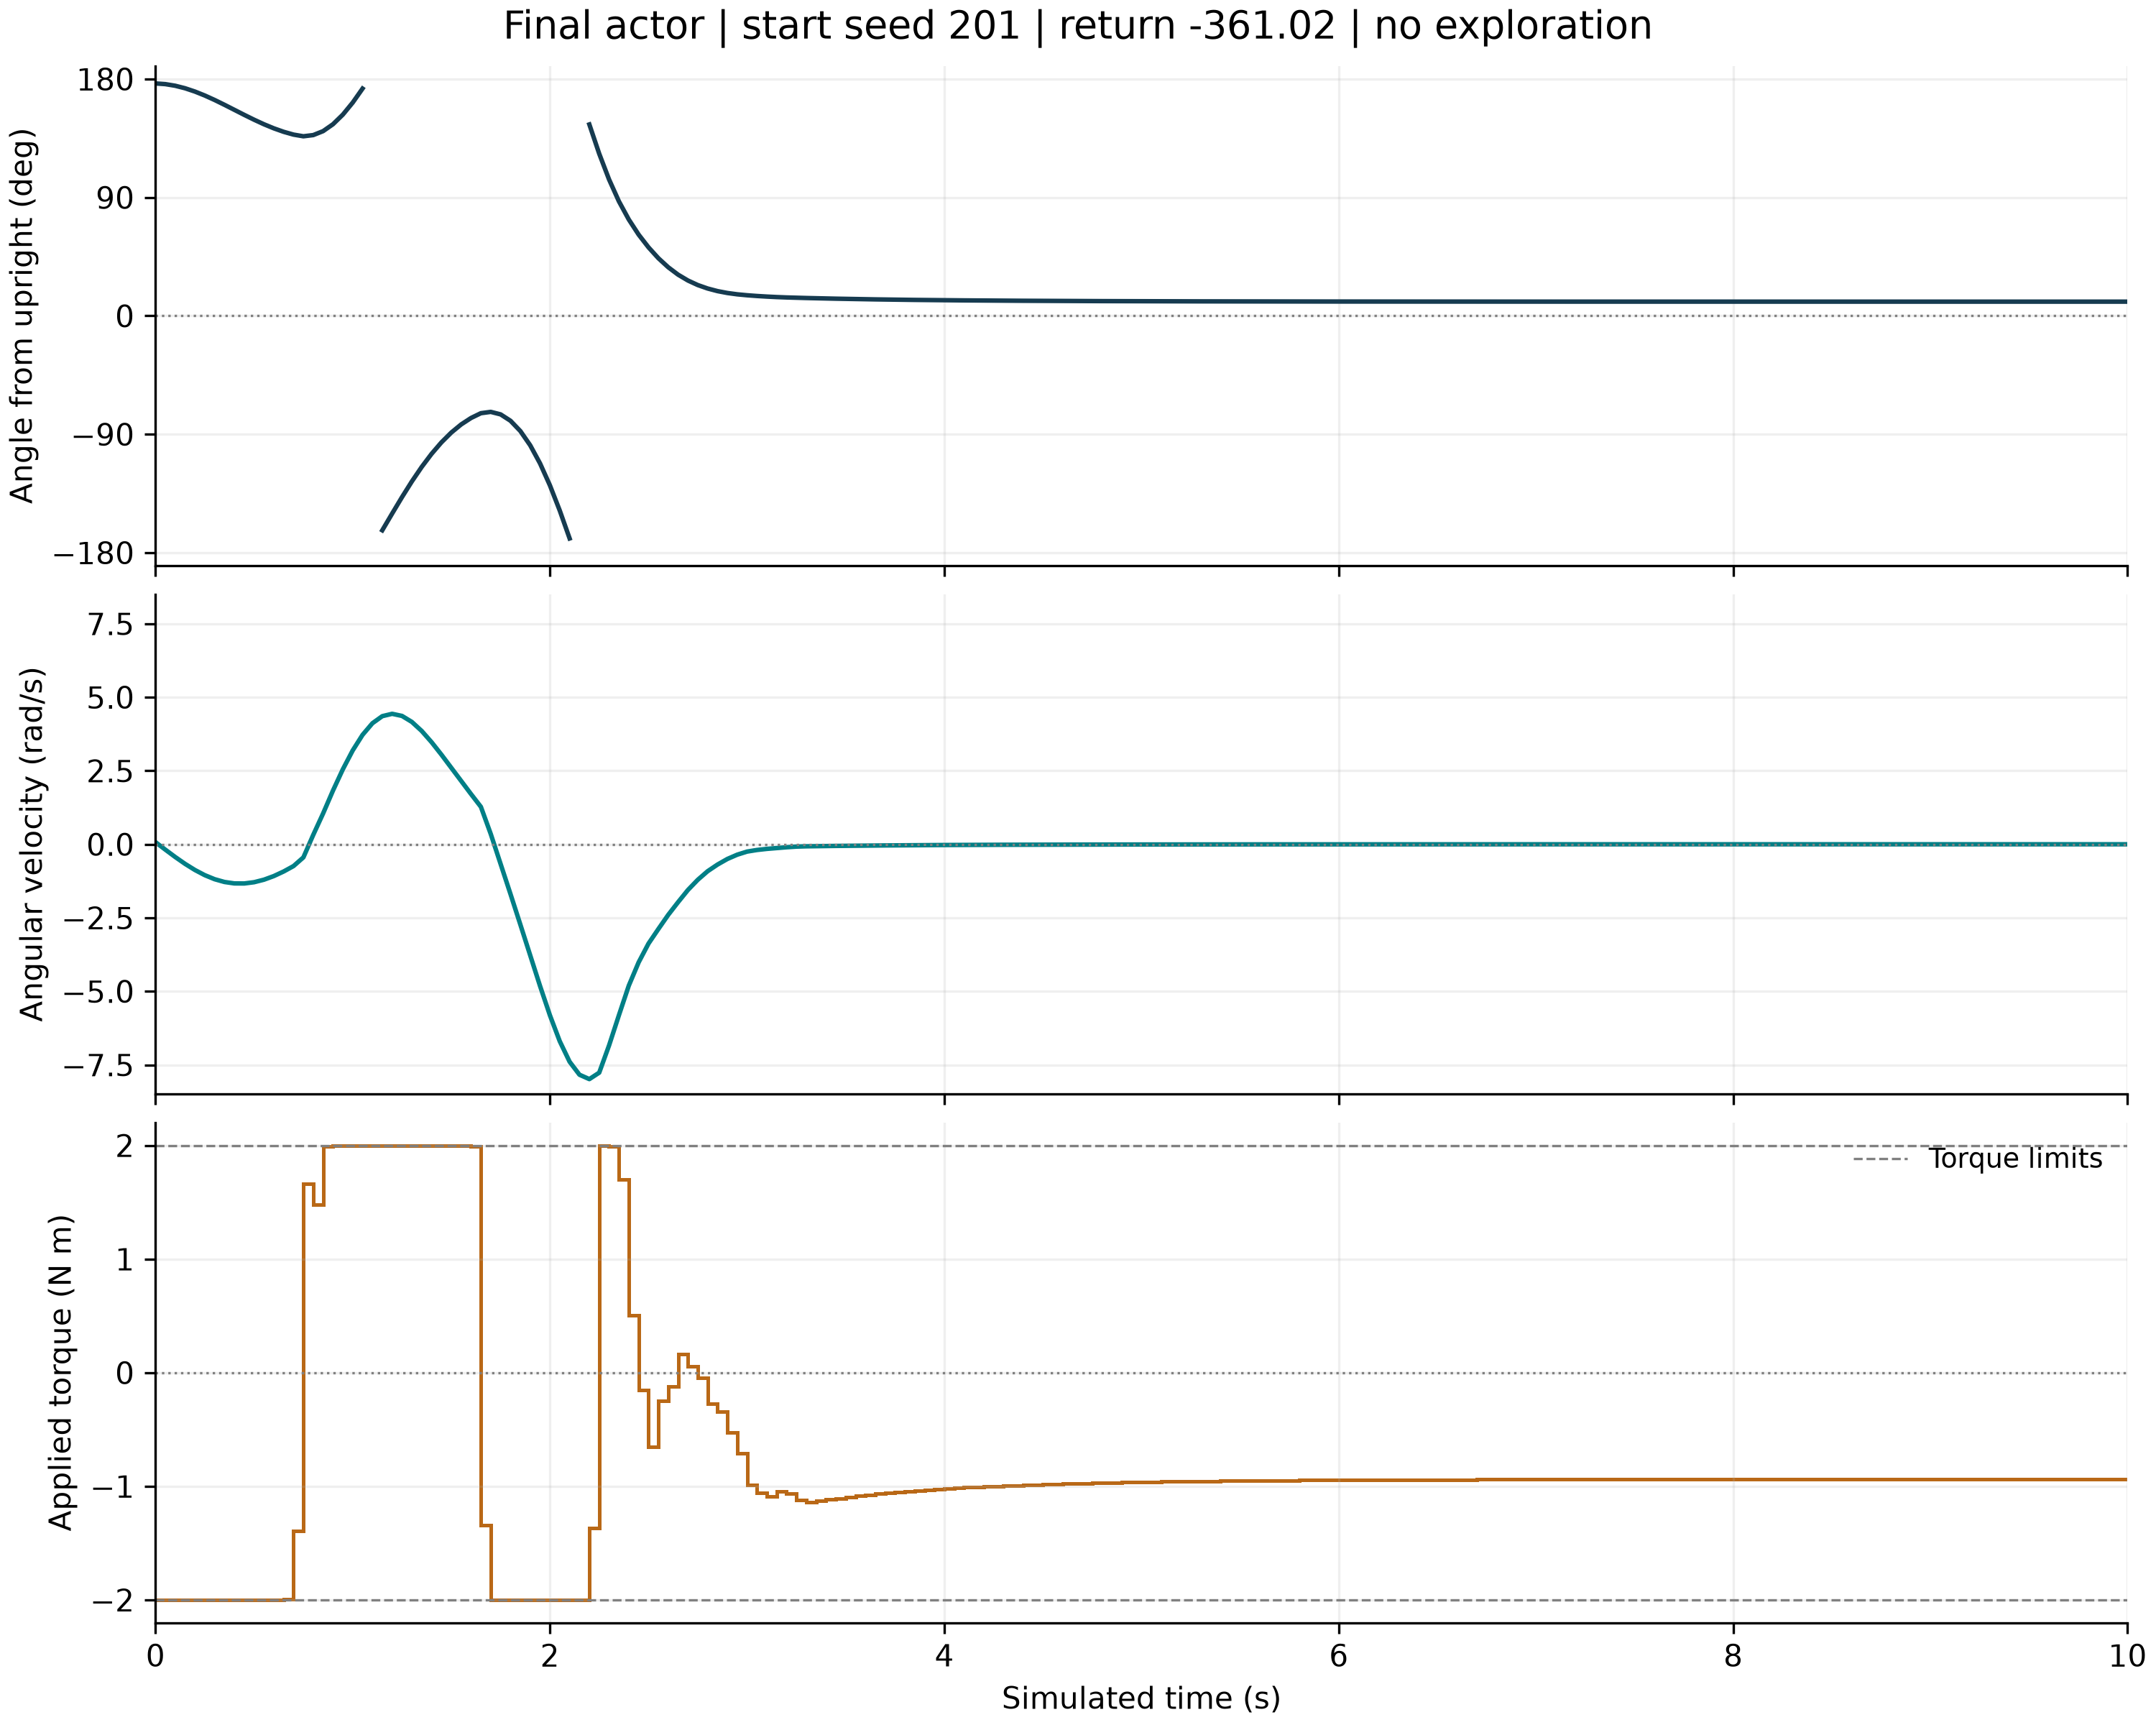

Data behind this chart, as committed beside it:
time_s, wrapped_angle_rad, angular_velocity_rad_s, torque_for_next_interval_nm, reward_for_next_transition
0.0, 3.083, 0.07327, -1.997, -9.512
0.05, 3.074, -0.1826, -2, -9.458
0.1, 3.053, -0.4322, -2.0, -9.341
0.15, 3.019, -0.6655, -2.0, -9.165
0.2, 2.976, -0.8741, -2.0, -8.935
0.25, 2.923, -1.05, -2.0, -8.659
0.3, 2.864, -1.188, -2.0, -8.346
0.35, 2.8, -1.282, -2.0, -8.006
0.4, 2.733, -1.33, -2.0, -7.651
0.45, 2.667, -1.333, -2.0, -7.292
0.5, 2.602, -1.29, -2, -6.941
0.55, 2.542, -1.204, -2, -6.61
0.6, 2.488, -1.081, -2, -6.31
0.65, 2.442, -0.9247, -1.993, -6.051
0.7, 2.405, -0.7405, -1.394, -5.839
0.75, 2.382, -0.4455, 1.662, -5.698
0.8, 2.398, 0.3201, 1.476, -5.764
0.85, 2.451, 1.049, 1.991, -6.12
0.9, 2.542, 1.826, 2, -6.799
0.95, 2.669, 2.549, 2, -7.78
1.0, 2.829, 3.19, 2, -9.025
1.05, 3.015, 3.721, 2, -10.48
1.1, -3.062, 4.115, 2, -11.08
1.15, -2.845, 4.356, 2.0, -9.993
1.2, -2.623, 4.437, 2.0, -8.851
1.25, -2.405, 4.365, 2.0, -7.691
1.3, -2.197, 4.161, 2.0, -6.56
1.35, -2.004, 3.853, 2.0, -5.504
1.4, -1.83, 3.472, 2, -4.559
1.45, -1.678, 3.047, 2, -3.748
1.5, -1.548, 2.601, 2, -3.077
1.55, -1.44, 2.152, 2, -2.541
1.6, -1.355, 1.708, 1.991, -2.131
1.65, -1.291, 1.274, -1.343, -1.831
1.7, -1.274, 0.3518, -2, -1.638
1.75, -1.307, -0.6653, -2.0, -1.756
1.8, -1.391, -1.689, -2.0, -2.225
1.85, -1.528, -2.727, -2.0, -3.082
1.9, -1.716, -3.777, -2.0, -4.377
1.95, -1.957, -4.819, -2.0, -6.157
2.0, -2.248, -5.813, -2.0, -8.437
2.05, -2.583, -6.698, -2.0, -11.16
2.1, -2.953, -7.395, -2.0, -14.19
2.15, 2.939, -7.836, -2, -14.78
2.2, 2.539, -7.985, -1.369, -12.83
2.25, 2.151, -7.765, 2, -10.66
2.3, 1.809, -6.838, 1.991, -7.953
2.35, 1.519, -5.811, 1.702, -5.686
2.4, 1.278, -4.807, 0.5023, -3.945
2.45, 1.078, -4.013, -0.1552, -2.772
2.5, 0.9089, -3.376, -0.6496, -1.966
2.55, 0.7649, -2.881, -0.2491, -1.415
2.6, 0.6449, -2.399, -0.1237, -0.9916
2.65, 0.5465, -1.967, 0.1624, -0.6857
2.7, 0.4689, -1.553, 0.05442, -0.461
2.75, 0.4086, -1.206, -0.04534, -0.3124
2.8, 0.3629, -0.9148, -0.2717, -0.2154
2.85, 0.3284, -0.6893, -0.3417, -0.1555
2.9, 0.3035, -0.4987, -0.5248, -0.1172
2.95, 0.2858, -0.3533, -0.7082, -0.09466
... 141 more rows
